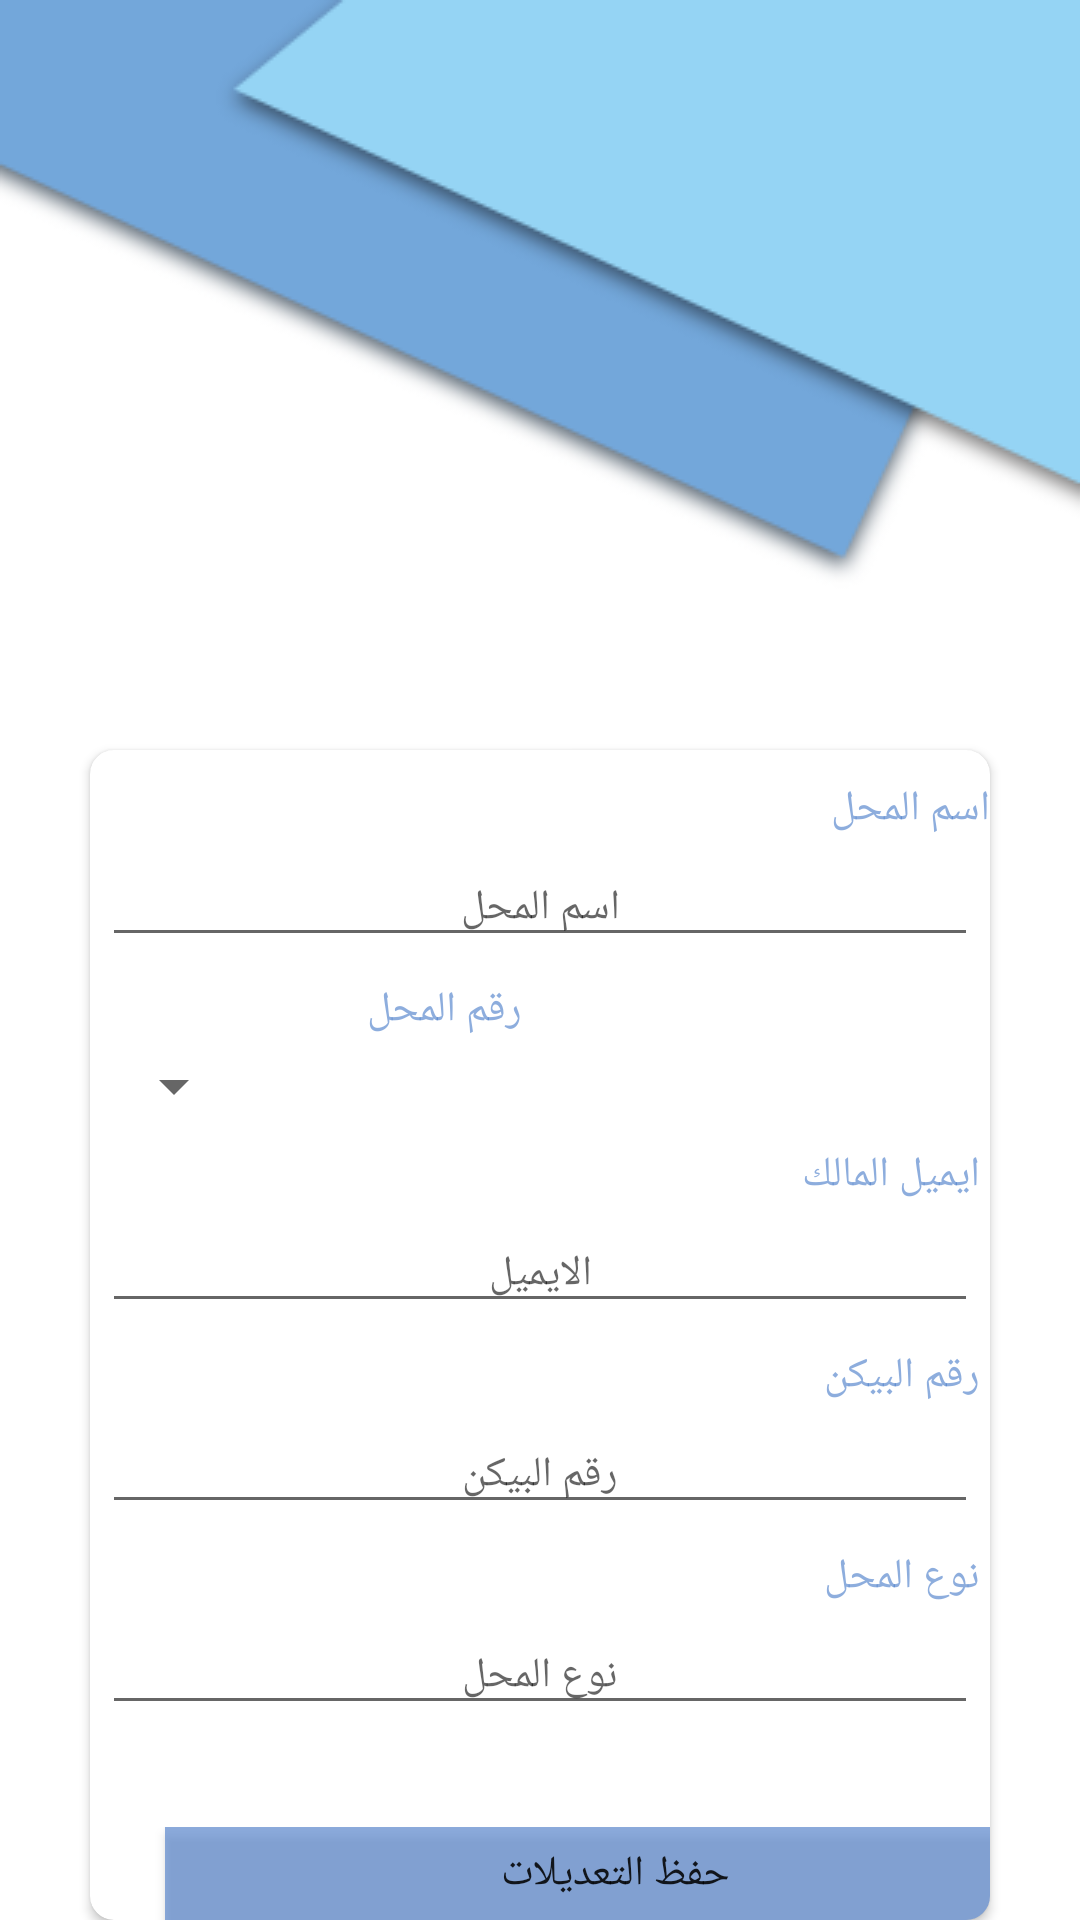

Reconstruct the res/layout file that produces this screen, plus the resources it refers to.
<!-- AndroidManifest.xml: application theme AppTheme -->
<!-- res/layout/activity_update_delete_store.xml -->
<?xml version="1.0" encoding="utf-8"?>
<androidx.constraintlayout.widget.ConstraintLayout xmlns:android="http://schemas.android.com/apk/res/android"

    xmlns:app="http://schemas.android.com/apk/res-auto"
    xmlns:tools="http://schemas.android.com/tools"
    android:layout_width="match_parent"
    android:layout_height="match_parent"
    android:orientation="vertical"
    android:background="@drawable/profilebg"
    tools:context=".admin_portal.ui.ProfileFragment.add">
    <androidx.appcompat.widget.Toolbar
        android:id="@+id/toolbar800"
        android:layout_width="match_parent"
        android:layout_height="56dp"

        tools:ignore="DuplicateIds,MissingConstraints">

    </androidx.appcompat.widget.Toolbar>





    <LinearLayout
        android:layout_width="match_parent"
        android:layout_height="match_parent"
        android:layout_marginTop="50dp"
        android:orientation="vertical">

        <ImageView
            android:id="@+id/image"
            android:layout_width="match_parent"
            android:layout_height="200dp"
            app:srcCompat="@mipmap/ic_launcher_round"
            tools:ignore="MissingConstraints" />

        <androidx.cardview.widget.CardView
            android:layout_width="match_parent"
            android:layout_height="match_parent"
            android:layout_marginLeft="30dp"

            android:layout_marginRight="30dp"
            app:cardCornerRadius="8dp">

            <LinearLayout
                android:layout_width="match_parent"
                android:layout_height="match_parent"
                android:background="@drawable/custome"
                android:orientation="horizontal">

                <LinearLayout
                    android:layout_width="match_parent"
                    android:layout_height="match_parent"


                    android:orientation="vertical">

                    <TextView
                        android:id="@+id/TV"
                        android:layout_width="match_parent"
                        android:layout_height="wrap_content"
                        android:layout_marginLeft="100dp"
                        android:layout_marginTop="10dp"
                        android:text="اسم المحل"

                        android:textColor="@color/colorPrimary">

                    </TextView>

                    <EditText
                        android:layout_margin="4dp"
                        android:gravity="center"
                        android:layout_gravity="center_vertical"
                        android:textSize="14sp"
                        android:textColor="#000"
                        android:id="@+id/name"
                        android:layout_width="match_parent"
                        android:layout_height="wrap_content"
                        android:hint="اسم المحل" />


                    <LinearLayout
                        android:layout_width="wrap_content"
                        android:layout_height="wrap_content"
                        android:layout_marginLeft="-3dp"
                        android:orientation="horizontal">

                        <TextView
                            android:id="@+id/TV2"
                            android:layout_width="match_parent"
                            android:layout_height="wrap_content"
                            android:layout_marginLeft="95dp"
                            android:layout_marginTop="4dp"

                            android:text="رقم المحل"
                            android:textColor="@color/colorPrimary"></TextView>

                    </LinearLayout>
                    <LinearLayout
                        android:layout_width="wrap_content"
                        android:layout_height="wrap_content"
                        android:orientation="horizontal">

                        <Spinner
                            android:layout_margin="4dp"
                            android:gravity="center"
                            android:layout_gravity="center_vertical"
                            android:textSize="20sp"
                            android:textColor="#000"
                            android:id="@+id/number"
                            android:layout_width="match_parent"
                            android:layout_height="wrap_content"
                            />

                    </LinearLayout>

                    <TextView
                        android:id="@+id/TV3"
                        android:layout_width="match_parent"
                        android:layout_height="wrap_content"
                        android:layout_marginLeft="100dp"
                        android:layout_marginTop="4dp"
                        android:text=" ايميل المالك"

                        android:textColor="@color/colorPrimary"></TextView>

                    <EditText
                        android:layout_margin="4dp"
                        android:gravity="center"
                        android:layout_gravity="center_vertical"
                        android:textSize="14sp"
                        android:textColor="#000"
                        android:id="@+id/email"
                        android:layout_width="match_parent"
                        android:layout_height="wrap_content"
                        android:hint="الايميل" />




                    <TextView
                        android:id="@+id/TV4"
                        android:layout_width="match_parent"
                        android:layout_height="wrap_content"
                        android:layout_marginLeft="100dp"
                        android:layout_marginTop="4dp"
                        android:text=" رقم البيكن"

                        android:textColor="@color/colorPrimary"></TextView>

                    <EditText
                        android:layout_margin="4dp"
                        android:gravity="center"
                        android:layout_gravity="center_vertical"
                        android:textSize="14sp"
                        android:textColor="#000"
                        android:id="@+id/baken"
                        android:layout_width="match_parent"
                        android:layout_height="wrap_content"
                        android:hint="رقم البيكن" />

                    <TextView
                        android:id="@+id/TV5"
                        android:layout_width="match_parent"
                        android:layout_height="wrap_content"
                        android:layout_marginLeft="100dp"
                        android:layout_marginTop="4dp"
                        android:text=" نوع المحل "
                        android:textSize="14sp"

                        android:textColor="@color/colorPrimary"
                        tools:ignore="DuplicateIds"></TextView>

                    <EditText
                        android:layout_margin="4dp"
                        android:gravity="center"
                        android:layout_gravity="center_vertical"
                        android:textSize="14sp"
                        android:textColor="#000"
                        android:id="@+id/type"
                        android:layout_width="match_parent"
                        android:layout_height="wrap_content"
                        android:hint="نوع المحل" />


                    <LinearLayout
                        android:layout_marginTop="30dp"
                        android:orientation="horizontal"
                        android:layout_width="match_parent"
                        android:layout_height="wrap_content">

                        <Button
                            android:id="@+id/update"
                            android:layout_width="300dp"
                            android:layout_height="wrap_content"
                            android:layout_marginLeft="25dp"

                            android:gravity="center"
                            android:background="@color/colorPrimary"

                            android:text="حفظ التعديلات" />


                    </LinearLayout>






                    






                </LinearLayout>



            </LinearLayout>

        </androidx.cardview.widget.CardView>
    </LinearLayout>
</androidx.constraintlayout.widget.ConstraintLayout>
<!-- resources referenced by this layout -->
<resources>
  <color name="colorPrimary">#A44E7FCA</color>
  <!-- drawable custome (drawable) -->
  <shape xmlns:android="http://schemas.android.com/apk/res/android"
      android:shape="rectangle">
      <solid android:color="@android:color/white"/>
      <corners android:radius="10dp" />
  </shape>
  <!-- drawable profilebg: png bitmap (drawable, 20345 bytes) -->
  <style name="AppTheme" parent="Theme.AppCompat.Light.NoActionBar">
          
          <item name="colorPrimary">@color/colorPrimary</item>
          <item name="colorPrimaryDark">@color/colorPrimaryDark</item>
          <item name="colorAccent">@color/colorAccent</item>
      </style>
  <color name="colorPrimaryDark">#1F254D</color>
  <color name="colorAccent">#5F94D4</color>
</resources>
